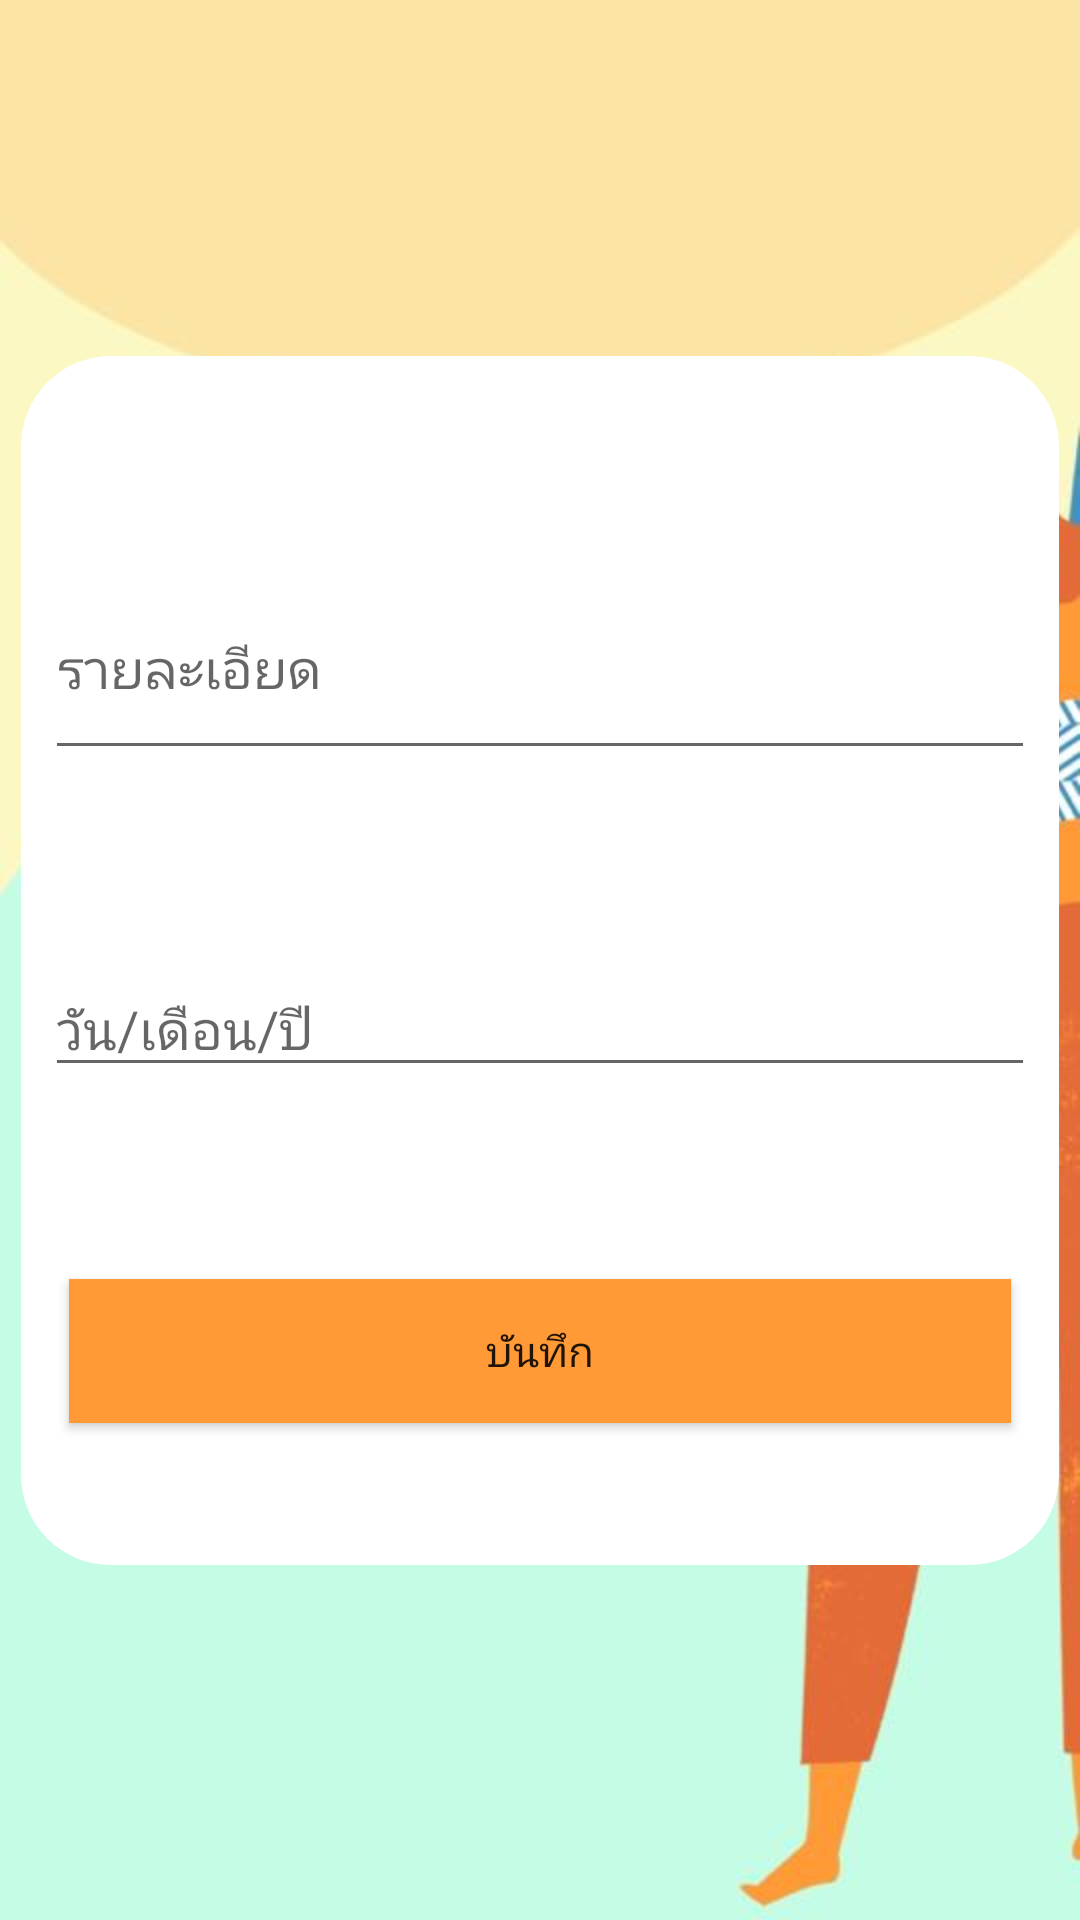

Reconstruct the res/layout file that produces this screen, plus the resources it refers to.
<!-- AndroidManifest.xml: application theme AppTheme -->
<!-- res/layout/activity_insert_diary.xml -->
<?xml version="1.0" encoding="utf-8"?>
<androidx.constraintlayout.widget.ConstraintLayout xmlns:android="http://schemas.android.com/apk/res/android"
    xmlns:app="http://schemas.android.com/apk/res-auto"
    xmlns:tools="http://schemas.android.com/tools"
    android:layout_width="match_parent"
    android:layout_height="match_parent"
    android:background="@drawable/pp5"
    tools:context=".InsertDiaryActivity">

    <ImageView
        android:id="@+id/imageView3"
        android:layout_width="346dp"
        android:layout_height="403dp"
        android:background="@drawable/rectangle_bg"
        app:layout_constraintBottom_toBottomOf="parent"
        app:layout_constraintEnd_toEndOf="parent"
        app:layout_constraintStart_toStartOf="parent"
        app:layout_constraintTop_toTopOf="parent"
        app:srcCompat="@drawable/bgitem" />

    <EditText
        android:id="@+id/description_edit_text"
        android:layout_width="330dp"
        android:layout_height="71dp"
        android:layout_marginTop="100dp"
        android:layout_marginBottom="32dp"
        android:ems="10"
        android:hint="รายละเอียด"
        android:inputType="textPersonName"
        app:layout_constraintBottom_toTopOf="@+id/date_edit"
        app:layout_constraintEnd_toEndOf="@+id/imageView3"
        app:layout_constraintHorizontal_bias="0.5"
        app:layout_constraintStart_toStartOf="@+id/imageView3"
        app:layout_constraintTop_toTopOf="parent"
        app:layout_constraintVertical_chainStyle="packed" />

    <Button
        android:id="@+id/save_button"
        android:layout_width="0dp"
        android:layout_height="wrap_content"
        android:layout_marginStart="16dp"
        android:layout_marginLeft="16dp"
        android:layout_marginTop="32dp"
        android:layout_marginEnd="16dp"
        android:layout_marginRight="16dp"
        android:layout_marginBottom="80dp"
        android:background="#ff9a36"
        android:text="บันทึก"
        app:layout_constraintBottom_toBottomOf="parent"
        app:layout_constraintEnd_toEndOf="@+id/imageView3"
        app:layout_constraintHorizontal_bias="0.5"
        app:layout_constraintStart_toStartOf="@+id/imageView3"
        app:layout_constraintTop_toBottomOf="@+id/date_edit" />

    <EditText
        android:id="@+id/date_edit"
        android:layout_width="0dp"
        android:layout_height="wrap_content"
        android:layout_marginTop="32dp"
        android:layout_marginBottom="32dp"
        android:ems="10"
        android:hint="วัน/เดือน/ปี"
        android:inputType="date"
        app:layout_constraintBottom_toTopOf="@+id/save_button"
        app:layout_constraintEnd_toEndOf="@+id/description_edit_text"
        app:layout_constraintHorizontal_bias="0.5"
        app:layout_constraintStart_toStartOf="@+id/description_edit_text"
        app:layout_constraintTop_toBottomOf="@+id/description_edit_text" />

</androidx.constraintlayout.widget.ConstraintLayout>
<!-- resources referenced by this layout -->
<resources>
  <!-- drawable bgitem: png bitmap (drawable, 3910 bytes) -->
  <!-- drawable pp5: jpg bitmap (drawable, 18523 bytes) -->
  <!-- drawable rectangle_bg (drawable-v24) -->
  <?xml version="1.0" encoding="utf-8"?>
  <selector xmlns:android="http://schemas.android.com/apk/res/android">
  
      <item>
          <shape android:shape="rectangle">
              <solid android:color="#ffffff"/>
              <corners android:radius="30dp" />
          </shape>
      </item>
  
  
  
  
  
  </selector>
  <style name="AppTheme" parent="Theme.AppCompat.Light.DarkActionBar">
          
          <item name="colorPrimary">@color/colorPrimary</item>
          <item name="colorPrimaryDark">@color/colorPrimaryDark</item>
          <item name="colorAccent">@color/colorAccent</item>
  
      </style>
  <!-- not gathered from this repository: default colours our renderer supplied (Android Studio template values) -->
  <color name="colorPrimary">#FF6200EE</color>
  <color name="colorPrimaryDark">#FF3700B3</color>
  <color name="colorAccent">#FF03DAC5</color>
</resources>
